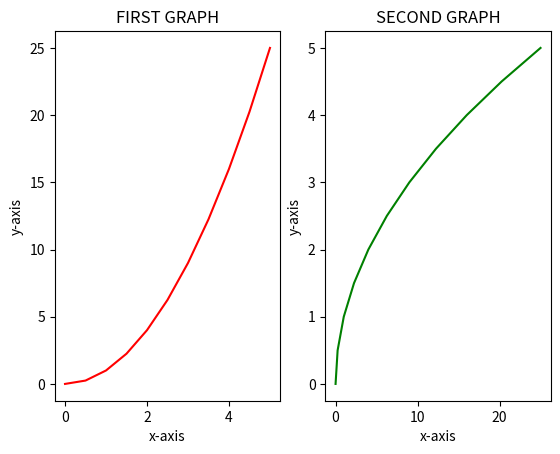
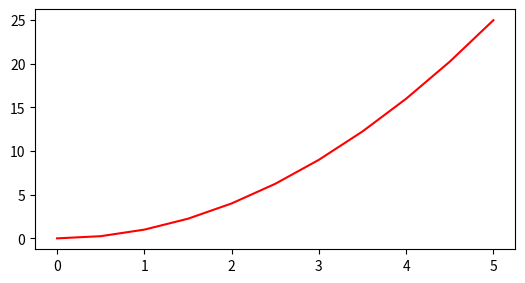
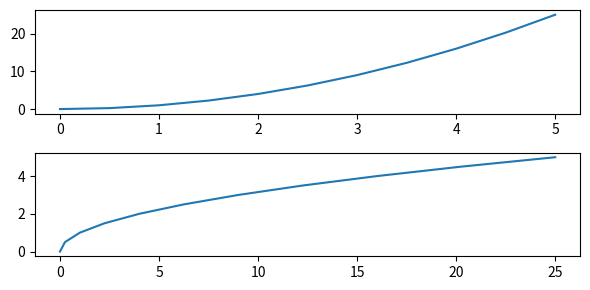

Python code for these plots, in order:
import matplotlib.pyplot as plt
import numpy as np
x = np.linspace(0,5,11)
y = x**2
# CREATING SUB PLOTS USING OOP PYTHON ----------------------------------------------------------------------------------
fig,axes = plt.subplots(nrows=1, ncols=2)   # We are creating a figure with 2 graphs in one row with default axis 0 to 1 coordinates

# Note that these axis are in a list which can be accessed by it's index

axes[0].plot(x,y,'r')    # now we are updating the axes with the new coordinates
axes[0].set_title('FIRST GRAPH')
axes[0].set_xlabel('x-axis')
axes[0].set_ylabel('y-axis')


axes[1].plot(y,x,'g')    # now we are updating the axes with the new coordinates
axes[1].set_title('SECOND GRAPH')
axes[1].set_xlabel('x-axis')
axes[1].set_ylabel('y-axis')
# plt.show()

# IF YOUR PLOT OVER LAP USE plt.tight_layout()

# <<<<< FIGURE SIZE AND DPI ( Dots Per Inch ) using figsize = (width, height) >>>>>>

# ---Not sub plotting
figure = plt.figure(figsize=(6,3))
ax = figure.add_axes([0.1,0.1,0.8,0.8])
ax.plot(x,y,'r')


# ----sub plotting
fig,axes = plt.subplots(nrows=2, ncols=1, figsize=(6,3))
axes[0].plot(x,y)
axes[1].plot(y,x)
plt.tight_layout()
plt.show()

# SAVING A FIGURE
fig.savefig('myPicture.png',dpi=200)   # dots per inch or the quality of the image

